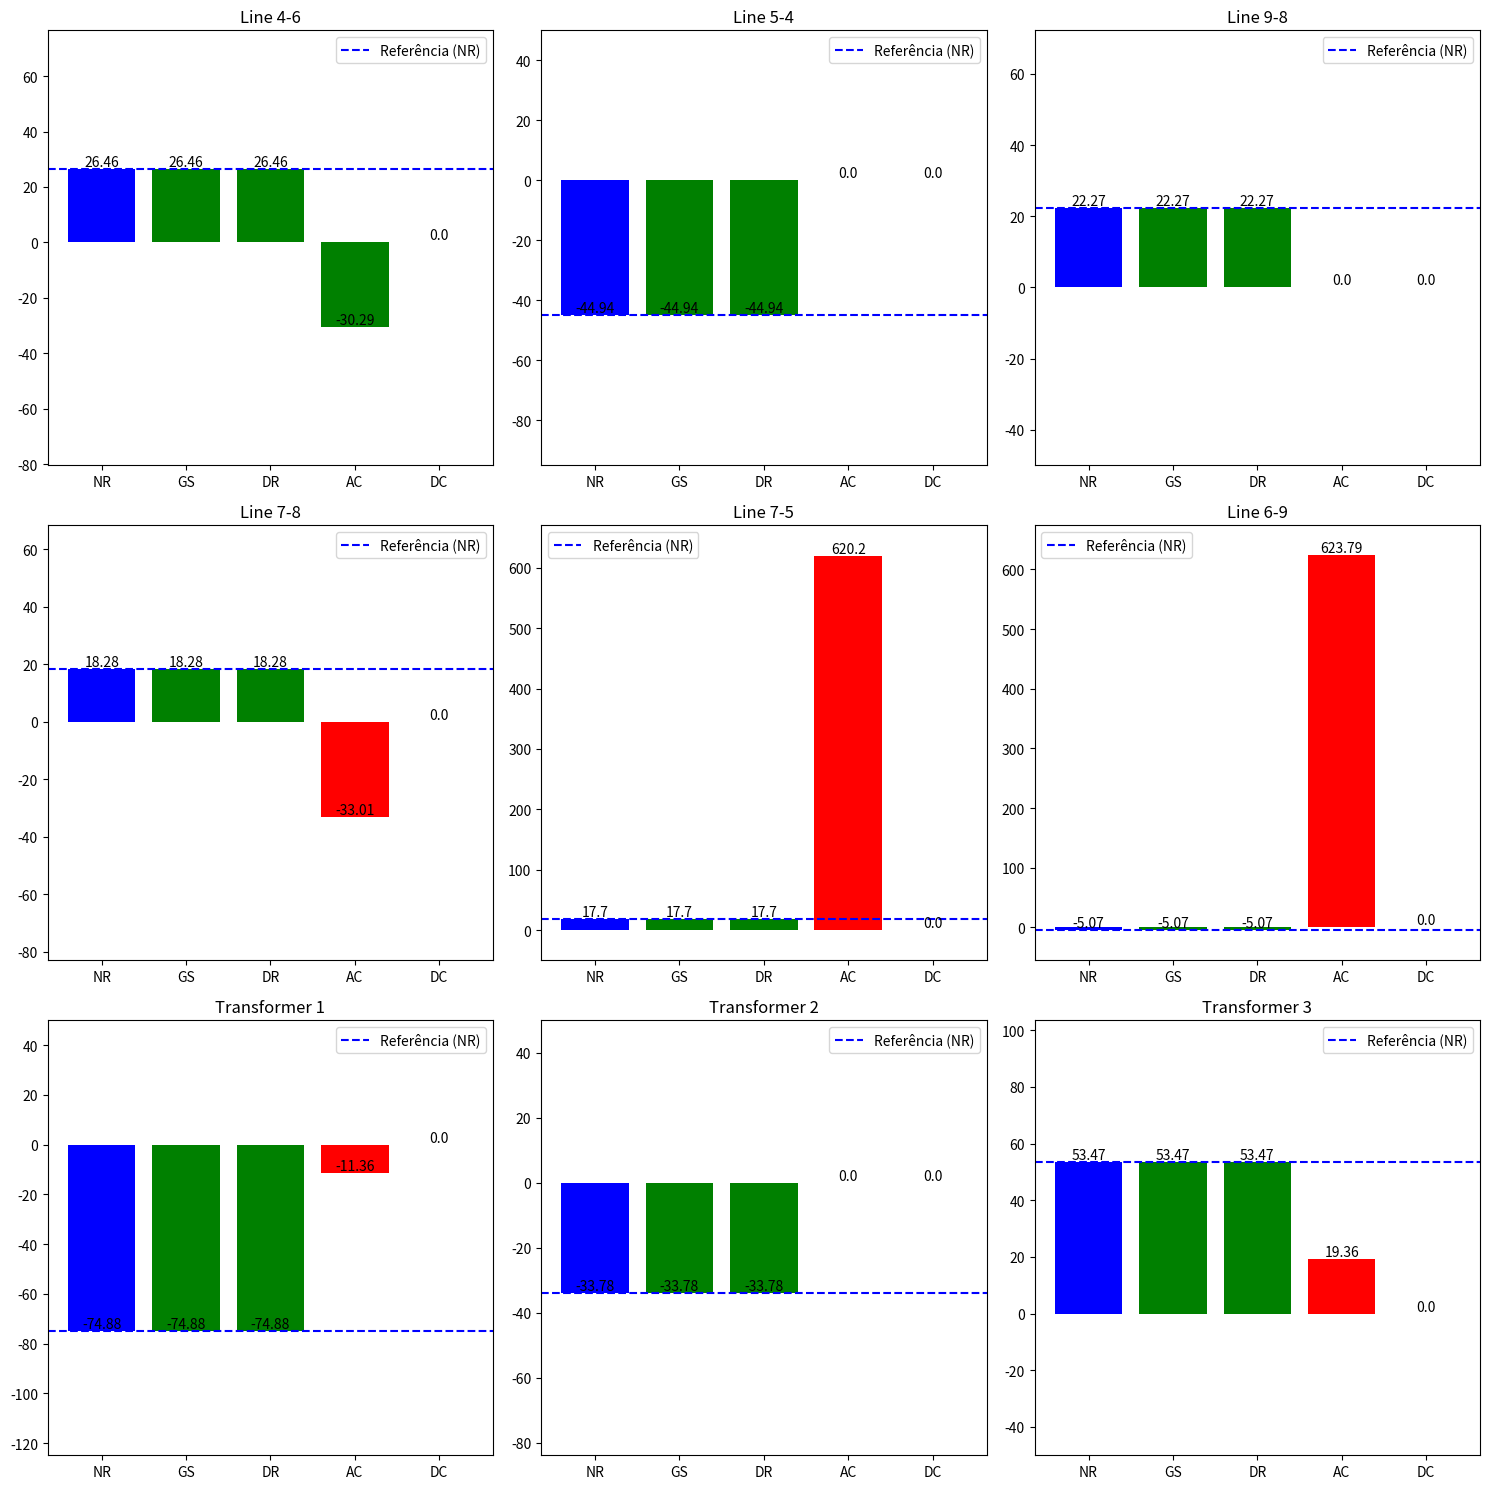
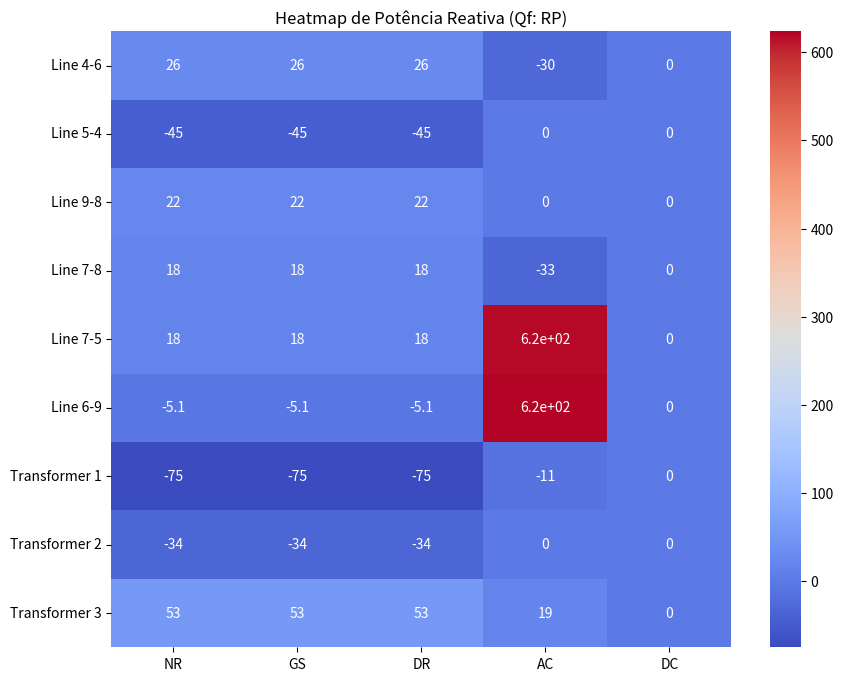

These charts were generated, in order, by the following Python code:
import matplotlib.pyplot as plt
import numpy as np
import seaborn as sns

# Dados
labels = ['Line 4-6', 'Line 5-4', 'Line 9-8', 'Line 7-8', 'Line 7-5', 
          'Line 6-9', 'Transformer 1', 'Transformer 2', 'Transformer 3']
methods = ['NR', 'GS', 'DR', 'AC', 'DC']
values = np.array([
    [26.46, 26.46, 26.46, -30.29, 0],
    [-44.94, -44.94, -44.94, 0, 0],
    [22.27, 22.27, 22.27, 0, 0],
    [18.28, 18.28, 18.28, -33.01, 0],
    [17.70, 17.70, 17.70, 620.20, 0],
    [-5.07, -5.07, -5.07, 623.79, 0],
    [-74.88, -74.88, -74.88, -11.36, 0],
    [-33.78, -33.78, -33.78, 0, 0],
    [53.47, 53.47, 53.47, 19.36, 0]
])

# Função para definir as cores 
def get_color(value, is_reference, is_nr_column):
    if is_nr_column:  
        return 'blue'
    elif abs(abs(is_reference) - abs(value)) > 5:  
        return 'red'
    else:
        return 'green'

# Criar gráficos para cada linha
fig, axes = plt.subplots(nrows=3, ncols=3, figsize=(15, 15))
axes = axes.ravel()

for i, ax in enumerate(axes):

    reference = values[i, 0]  
    colors = [get_color(values[i, j], reference, j == 0) for j in range(len(methods))]
    
    bars = ax.bar(methods, values[i], color=colors)
    

    for bar in bars:
        yval = bar.get_height()
        ax.text(bar.get_x() + bar.get_width()/2, yval, round(yval, 2), 
                ha='center', va='bottom', fontsize=10)

    ax.axhline(y=reference, color='blue', linestyle='--', label='Referência (NR)')
    ax.set_title(labels[i])
    ax.set_ylim(min(values[i]) - 50, max(values[i]) + 50)  
    ax.legend()


plt.tight_layout()
plt.show()

# Criar o heatmap
plt.figure(figsize=(10, 8))
sns.heatmap(values, annot=True, cmap="coolwarm", xticklabels=methods, yticklabels=labels)
plt.title('Heatmap de Potência Reativa (Qf: RP)')
plt.show()
